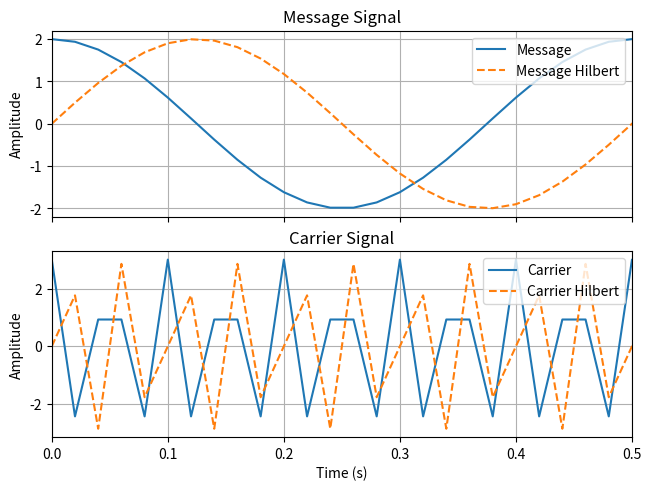
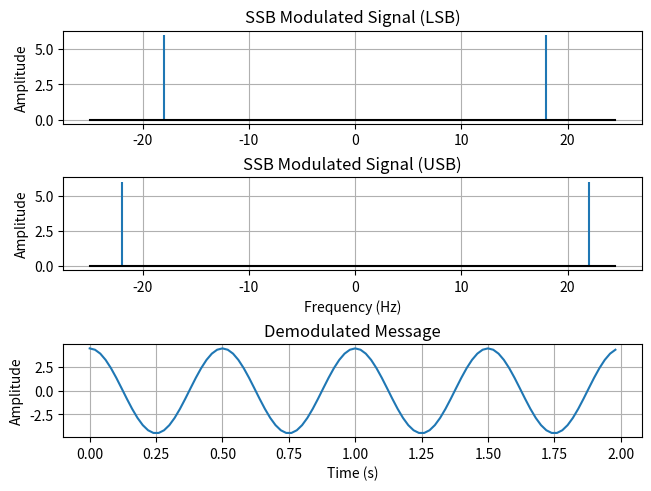

Write Python code to recreate these figures, in order.
import numpy as np
import matplotlib.pyplot as plt
import matplotlib as mpl
from scipy.signal import hilbert

# print(plt.style.available)
# print(mpl.rcParams.keys())
# plt.style.use("fivethirtyeight")
# mpl.rcParams["lines.linewidth"] = 2
# mpl.rcParams["axes.facecolor"] = "None"
# mpl.rcParams["axes.grid"] = True
# mpl.rcParams["figure.facecolor"] = "None"

fs = 50 	# sampling frequency
Ts = 1 / fs # sampling interval
t = np.arange(0, 2, Ts)
N = len(t)

fm = 2
fc = 20
am = 2 
ac = 3

message = am * np.cos(2 * np.pi * fm * t)
carrier = ac * np.cos(2 * np.pi * fc * t)
# Hilbert transforms
h_message = np.imag(hilbert(message))
h_carrier = np.imag(hilbert(carrier))

fig, axs = plt.subplots(2, 1, sharex=True, layout="constrained")
axs = axs.flatten()

axs[0].plot(t, message,  label="Message")
axs[0].plot(t, h_message, "--", label="Message Hilbert")
axs[0].set_title("Message Signal")

axs[1].plot(t, carrier, label="Carrier")
axs[1].plot(t, h_carrier, "--", label="Carrier Hilbert")
axs[1].set_title("Carrier Signal")
axs[1].set_xlabel("Time (s)")
axs[1].set_xlim(0, .5)
for ax in axs:
	ax.set_ylabel("Amplitude")
	ax.legend(loc="upper right")
	ax.grid(True)

# Single side band supressed carrier modulation
# lower side band
ssbsc_lsb = message * carrier + h_message * h_carrier
# upper side band
ssbsc_usb = message * carrier - h_message * h_carrier

# frequency spectrum
# LSB
def get_freq_spectrum(x):
	N = len(x)
	magnitude = 2 * np.abs(np.fft.fft(x)) / N
	magnitude[0] = magnitude[0] / 2
	frequencies = np.fft.fftfreq(N, d=Ts)
	return frequencies, magnitude

def plot_freq_spectrum(signal, title, ax):
	ax.stem(*get_freq_spectrum(signal), markerfmt="", basefmt="k")
	ax.set_title(title)
	ax.set_ylabel("Amplitude")
	ax.grid(True)

fig, axs = plt.subplots(3, 1, layout="constrained", sharex=False)
plot_freq_spectrum(ssbsc_lsb, "SSB Modulated Signal (LSB)", axs[0])
plot_freq_spectrum(ssbsc_usb, "SSB Modulated Signal (USB)", axs[1])
axs[1].set_xlabel("Frequency (Hz)")

# SSB demodulation
demodulated_wave = ssbsc_lsb * carrier
def apply_lowpass_filter(signal, cutoff):
	k = np.abs(np.fft.fft(signal))
	k[cutoff:] = 0
	return np.fft.ifft(k).real
axs[2].plot(t, apply_lowpass_filter(demodulated_wave, 3*fm))
axs[2].set_title("Demodulated Message")
axs[2].set_xlabel("Time (s)")
axs[2].set_ylabel("Amplitude")
axs[2].grid(True)
plt.show()